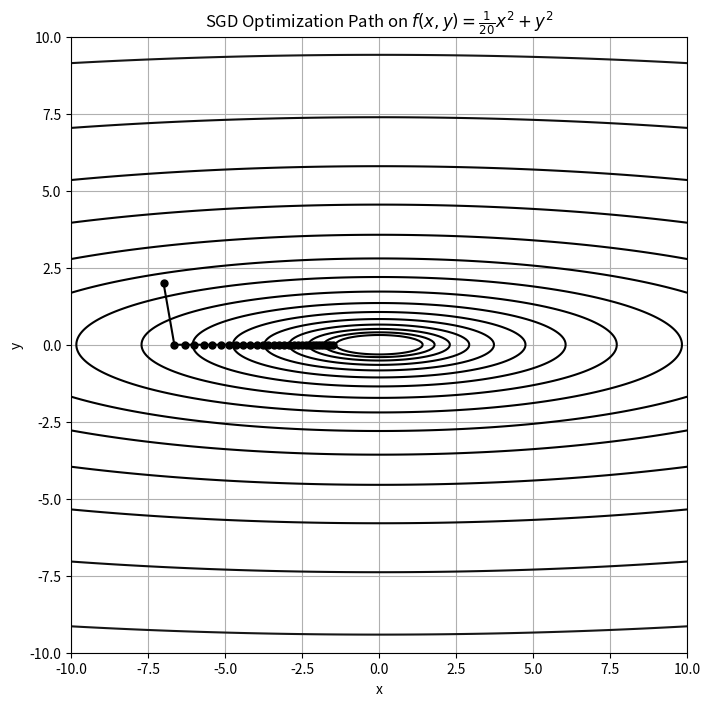

Python code for this plot:
import numpy as np
import matplotlib.pyplot as plt

# 関数 f(x, y) の定義
def f(x, y):
    return (1/20) * x**2 + y**2

# 勾配ベクトルの計算
def grad_f(x, y):
    df_dx = x / 10
    df_dy = 2 * y
    return np.array([df_dx, df_dy])

# SGDによる最適化
def sgd(f, grad_f, initial_point, learning_rate, num_steps):
    path = [initial_point]
    point = initial_point

    for _ in range(num_steps):
        gradient = grad_f(point[0], point[1])
        point = point - learning_rate * gradient
        path.append(point)
    
    return np.array(path)

# 初期点、学習率、ステップ数を設定
initial_point = np.array([-7.0, 2.0])
learning_rate = 0.5
num_steps = 30

# 最適化経路の計算
path = sgd(f, grad_f, initial_point, learning_rate, num_steps)

# x, y の範囲を設定
x = np.linspace(-10, 10, 400)
y = np.linspace(-10, 10, 400)
X, Y = np.meshgrid(x, y)
Z = f(X, Y)

# グラフの作成
plt.figure(figsize=(10, 8))
plt.contour(X, Y, Z, levels=np.logspace(-1, 3, 20), cmap='gray')
plt.plot(path[:, 0], path[:, 1], 'ko-', markersize=5)

# ラベルとタイトル
plt.title('SGD Optimization Path on $f(x, y) = \\frac{1}{20}x^2 + y^2$')
plt.xlabel('x')
plt.ylabel('y')
plt.grid(True)

# 軸の設定
plt.xlim(-10, 10)
plt.ylim(-10, 10)
plt.gca().set_aspect('equal', adjustable='box')

plt.show()
